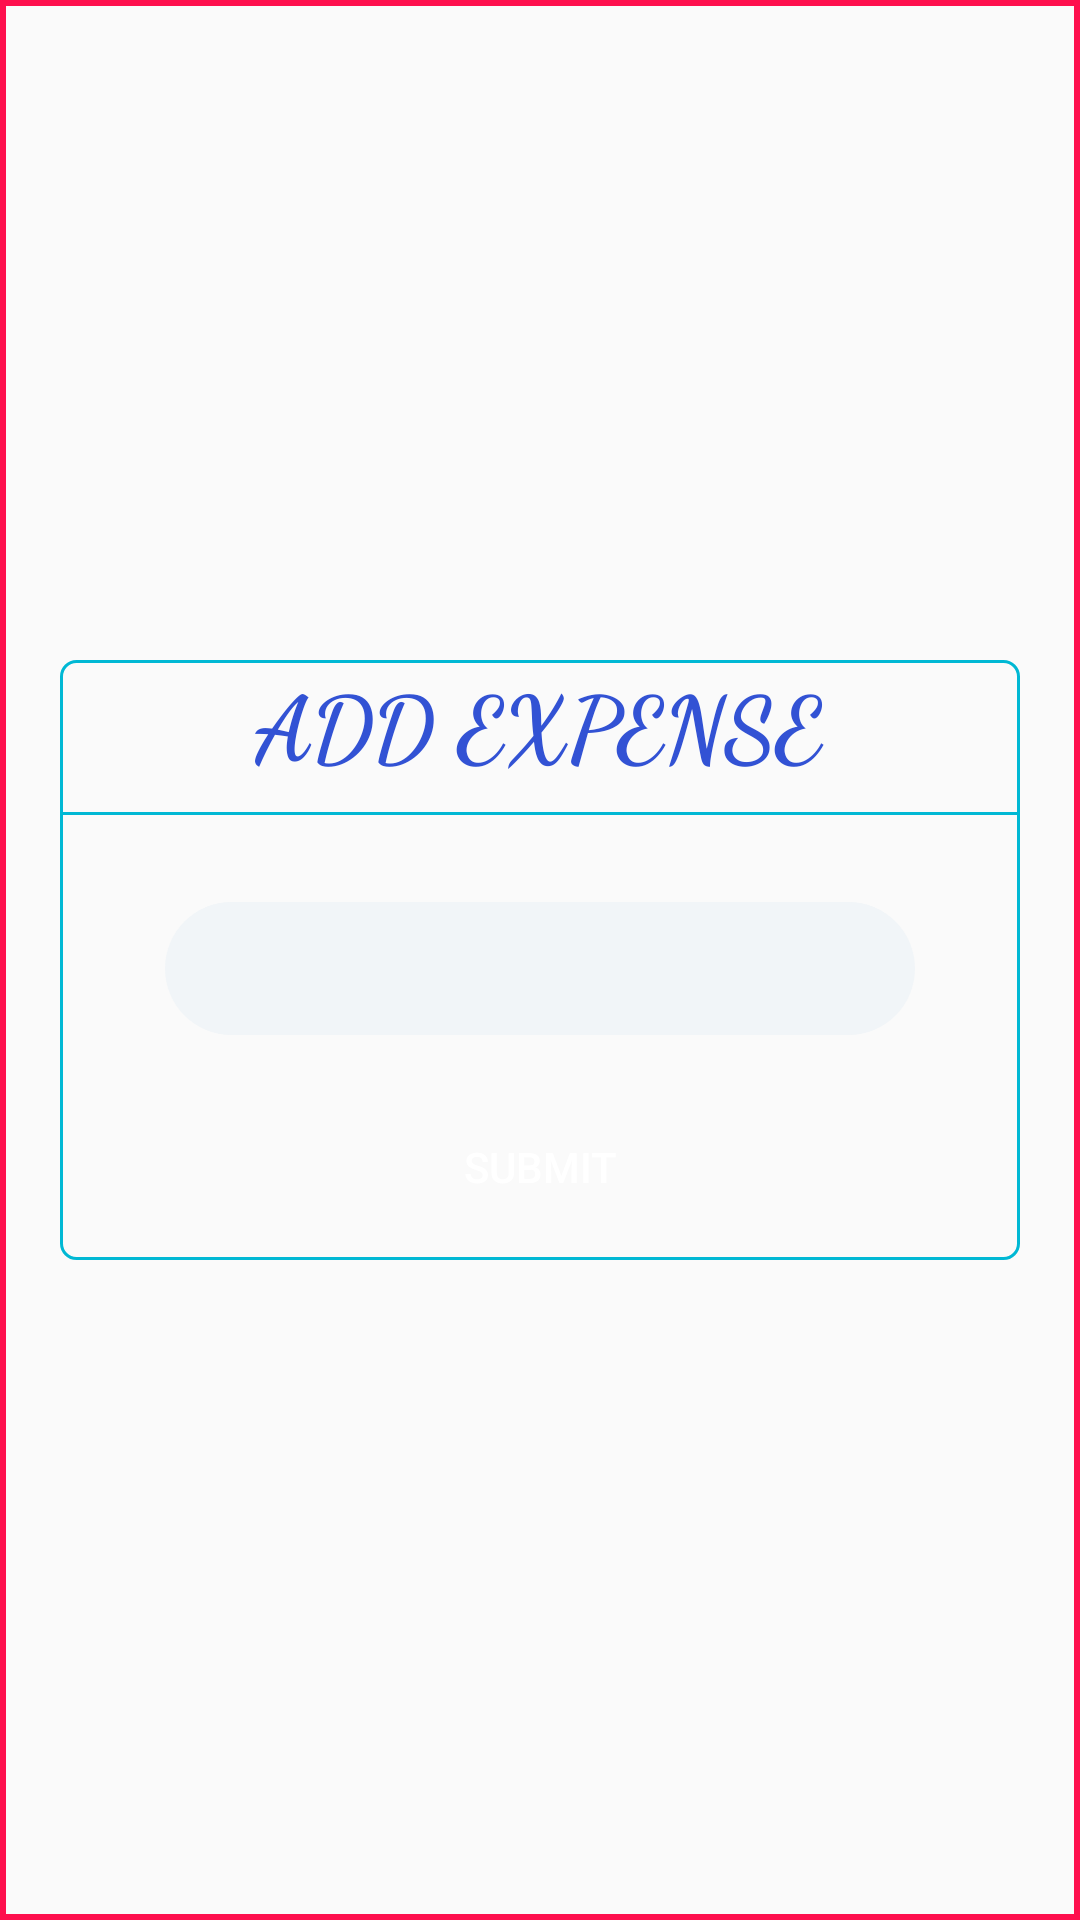

Layout XML and referenced resources for this Android screen:
<!-- AndroidManifest.xml: application theme AppTheme -->
<!-- res/layout/edit_text_dialouge_expense.xml -->
<?xml version="1.0" encoding="utf-8"?>
<LinearLayout
    xmlns:android="http://schemas.android.com/apk/res/android"
    android:layout_width="match_parent"
    android:padding="20dp"
    android:gravity="center"
    android:background="@drawable/xml_border_red"
    android:layout_height="match_parent">

    <LinearLayout
        android:background="@drawable/round_corner_border_color"
        android:layout_width="match_parent"
        android:orientation="vertical"
        android:layout_height="200dp">

        <TextView
            android:layout_width="wrap_content"
            android:layout_height="wrap_content"
            android:text="ADD EXPENSE"
            android:layout_gravity="center_horizontal"
            android:textSize="30sp"
            android:textColor="#3252d4"
            android:textStyle="bold"
            android:fontFamily="cursive"/>

        <TextView
            android:layout_width="match_parent"
            android:layout_height="wrap_content"
            android:background="@drawable/line_blue"/>

        <EditText
            android:id="@+id/fieldExpenseList"
            android:background="@drawable/formstyle"
            android:layout_gravity="center_horizontal"
            android:layout_marginTop="20dp"
            android:layout_width="250dp"
            android:layout_height="wrap_content" />

        <Button
            android:id="@+id/expSubmitBtn"
            android:layout_width="100dp"
            android:layout_height="wrap_content"
            android:text="Submit"
            android:background="@drawable/buttonstyle"
            android:textColor="#FFF"
            android:layout_marginTop="20dp"
            android:layout_gravity="center_horizontal"/>

    </LinearLayout>


</LinearLayout>
<!-- resources referenced by this layout -->
<resources>
  <!-- drawable formstyle (drawable) -->
  <?xml version="1.0" encoding="utf-8"?>
  <shape xmlns:android="http://schemas.android.com/apk/res/android">
      <corners
          android:radius="50dp">
  
      </corners>
  
      <padding android:top="10dp" android:bottom="10dp" android:right="15dp" android:left="15dp"/>
      <solid android:color="@color/azur"/>
  
  
  
  
  </shape>
  <!-- drawable line_blue (drawable) -->
  <?xml version="1.0" encoding="utf-8"?>
  <shape xmlns:android="http://schemas.android.com/apk/res/android"
      android:shape="line">
  
      <stroke android:width="1dip"
          android:color="#00B8D4"/>
  </shape>
  <!-- drawable round_corner_border_color (drawable) -->
  <?xml version="1.0" encoding="utf-8"?>
  <shape xmlns:android="http://schemas.android.com/apk/res/android">
      <solid android:color="@android:color/transparent" />
      <corners android:radius="5dp" />
      <stroke
          android:width="1dp"
          android:color="#00B8D4" />
  </shape>
  <!-- drawable xml_border_red (drawable) -->
  <?xml version="1.0" encoding="utf-8"?>
  <shape xmlns:android="http://schemas.android.com/apk/res/android" android:shape="rectangle">
  
      <stroke android:width="2dp" android:color="@color/pink"/>
  </shape>
  <style name="AppTheme" parent="Theme.AppCompat.Light.NoActionBar">
          
          <item name="colorPrimary">@color/colorPrimary</item>
          <item name="colorPrimaryDark">@color/colorPrimaryDark</item>
          <item name="colorAccent">@color/colorAccent</item>
      </style>
  <color name="azur">#f1f5f8</color>
  <color name="pink">#fe104d</color>
  <color name="colorPrimary">#3F51B5</color>
  <color name="colorPrimaryDark">#303F9F</color>
  <color name="colorAccent">#FF4081</color>
</resources>
